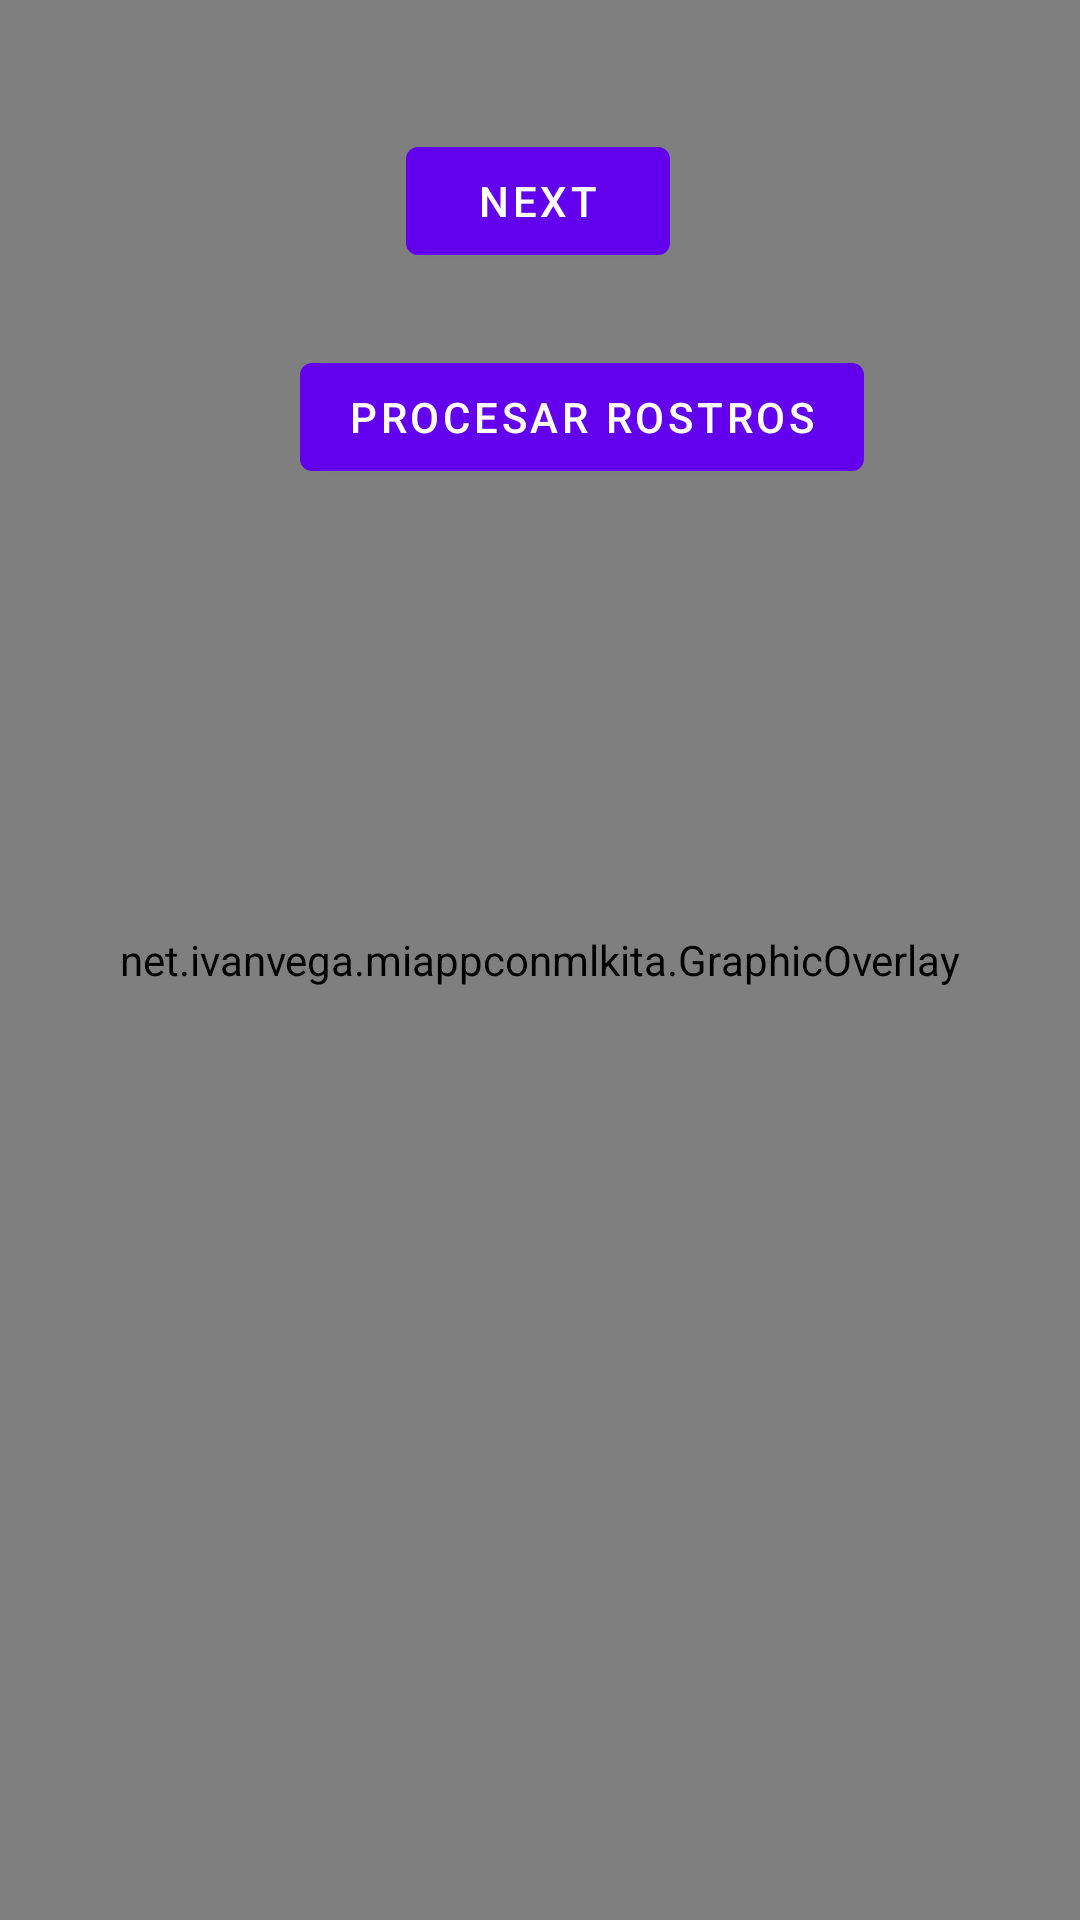

Reconstruct the res/layout file that produces this screen, plus the resources it refers to.
<!-- AndroidManifest.xml: application theme Theme.MiAppConMLKitA -->
<!-- res/layout/fragment_first.xml -->
<?xml version="1.0" encoding="utf-8"?>
<androidx.constraintlayout.widget.ConstraintLayout xmlns:android="http://schemas.android.com/apk/res/android"
    xmlns:app="http://schemas.android.com/apk/res-auto"
    xmlns:tools="http://schemas.android.com/tools"
    android:layout_width="match_parent"
    android:layout_height="match_parent"
    tools:context=".FirstFragment">

    <TextView
        android:id="@+id/textview_first"
        android:layout_width="wrap_content"
        android:layout_height="wrap_content"
        android:text="@string/hello_first_fragment"
        app:layout_constraintEnd_toEndOf="parent"
        app:layout_constraintHorizontal_bias="0.498"
        app:layout_constraintStart_toStartOf="parent"
        app:layout_constraintTop_toTopOf="parent" />

    <Button
        android:id="@+id/button_first"
        android:layout_width="wrap_content"
        android:layout_height="wrap_content"
        android:layout_marginTop="24dp"
        android:text="@string/next"
        app:layout_constraintEnd_toEndOf="parent"
        app:layout_constraintHorizontal_bias="0.498"
        app:layout_constraintStart_toStartOf="parent"
        app:layout_constraintTop_toBottomOf="@+id/textview_first" />

    <Button
        android:id="@+id/btnMLF"
        android:layout_width="wrap_content"
        android:layout_height="wrap_content"
        android:layout_marginStart="100dp"
        android:layout_marginTop="24dp"
        android:text="Procesar Rostros"
        app:layout_constraintStart_toStartOf="parent"
        app:layout_constraintTop_toBottomOf="@+id/button_first" />


    <ImageView
        android:id="@+id/image_view"
        android:layout_width="match_parent"
        android:layout_height="match_parent"
        android:scaleType="fitStart"
        app:layout_constraintTop_toBottomOf="parent"
        app:layout_constraintBottom_toTopOf="parent"
        app:layout_constraintLeft_toLeftOf="parent"
        app:layout_constraintRight_toRightOf="parent"
        android:contentDescription="@string/select_image_for_text_recognition" />

    <net.ivanvega.miappconmlkita.GraphicOverlay
        android:id="@+id/graphic_overlay"
        android:layout_width="fill_parent"
        android:layout_height="fill_parent"
        app:layout_constraintTop_toTopOf="@id/image_view"
        app:layout_constraintBottom_toBottomOf="@id/image_view"
        app:layout_constraintLeft_toLeftOf="@id/image_view"
        app:layout_constraintRight_toRightOf="@id/image_view"
        android:layout_alignParentStart="true" />

</androidx.constraintlayout.widget.ConstraintLayout>
<!-- resources referenced by this layout -->
<resources>
  <string name="hello_first_fragment">Hello first fragment</string>
  <string name="next">Next</string>
  <string name="select_image_for_text_recognition">Select image for text recognition</string>
  <style name="Theme.MiAppConMLKitA" parent="Theme.MaterialComponents.DayNight.DarkActionBar">
          
          <item name="colorPrimary">@color/purple_500</item>
          <item name="colorPrimaryVariant">@color/purple_700</item>
          <item name="colorOnPrimary">@color/white</item>
          
          <item name="colorSecondary">@color/teal_200</item>
          <item name="colorSecondaryVariant">@color/teal_700</item>
          <item name="colorOnSecondary">@color/black</item>
          
          <item name="android:statusBarColor" tools:targetApi="l">?attr/colorPrimaryVariant</item>
          
      </style>
  <!-- not gathered from this repository: default colours our renderer supplied (Android Studio template values) -->
  <color name="purple_500">#FF6200EE</color>
  <color name="purple_700">#FF3700B3</color>
  <color name="teal_200">#FF03DAC5</color>
  <color name="teal_700">#FF018786</color>
  <color name="black">#FF000000</color>
  <color name="white">#FFFFFFFF</color>
</resources>
